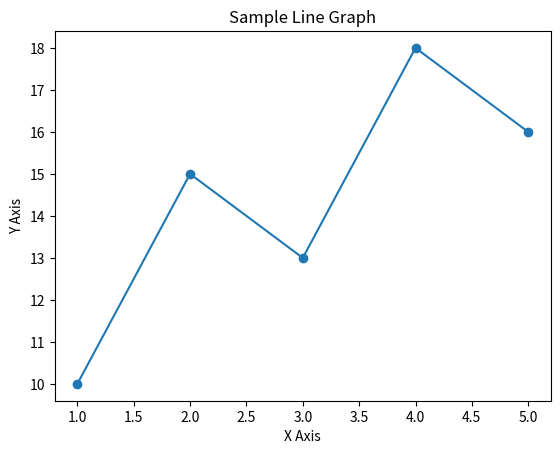

Here is the Python script that generated this plot:
import matplotlib.pyplot as plt

# Sample data
x = [1, 2, 3, 4, 5]
y = [10, 15, 13, 18, 16]

# Create the plot
plt.plot(x, y, marker='o')

# Add title and labels
plt.title("Sample Line Graph")
plt.xlabel("X Axis")
plt.ylabel("Y Axis")

# Show the plot
plt.show()
